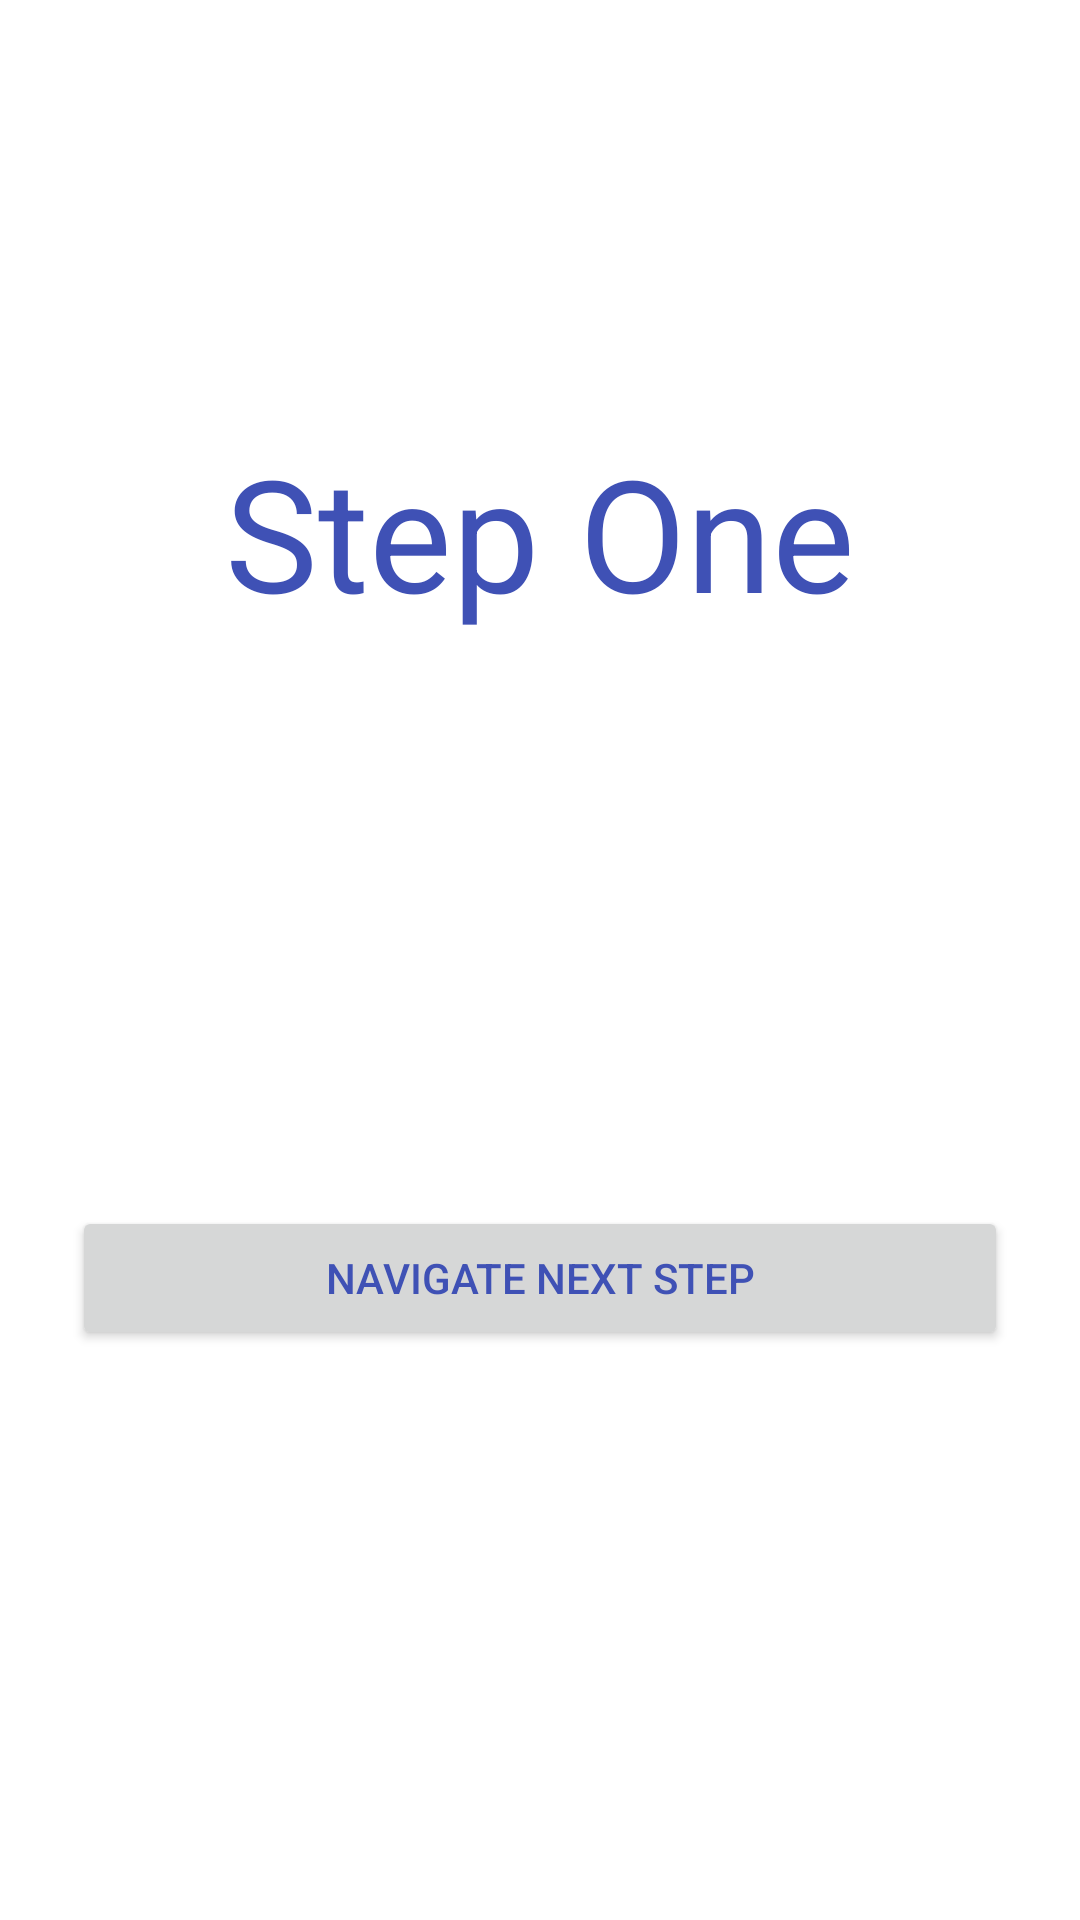

Here is an Android app screen rendered from its layout file. Give the layout XML and the strings, colors and styles it references.
<!-- AndroidManifest.xml: application theme AppTheme -->
<!-- res/layout/flow_step_one_fragment.xml -->
<?xml version="1.0" encoding="utf-8"?>
<androidx.constraintlayout.widget.ConstraintLayout xmlns:android="http://schemas.android.com/apk/res/android"
    xmlns:app="http://schemas.android.com/apk/res-auto"
    xmlns:tools="http://schemas.android.com/tools"
    android:layout_width="match_parent"
    android:layout_height="match_parent"
    tools:context="com.example.android.codelabs.navigation.FlowStepFragment">

    <Button
        android:id="@+id/next_button"
        android:layout_width="match_parent"
        android:layout_height="wrap_content"
        android:text="@string/next_step_button"
        android:layout_marginEnd="24dp"
        android:layout_marginStart="24dp"
        app:layout_constraintBottom_toBottomOf="parent"
        app:layout_constraintTop_toBottomOf="@+id/text" />

    <TextView
        android:id="@+id/text"
        android:layout_width="match_parent"
        android:layout_height="wrap_content"
        android:text="@string/step_one"
        android:textAlignment="center"
        android:textSize="52sp"
        app:layout_constraintBottom_toBottomOf="parent"
        app:layout_constraintEnd_toEndOf="parent"
        app:layout_constraintHorizontal_bias="0.0"
        app:layout_constraintStart_toStartOf="parent"
        app:layout_constraintTop_toTopOf="parent"
        app:layout_constraintVertical_bias="0.25" />
</androidx.constraintlayout.widget.ConstraintLayout>
<!-- resources referenced by this layout -->
<resources>
  <string name="next_step_button">Navigate next step</string>
  <string name="step_one">Step One</string>
  <style name="AppTheme" parent="Theme.MaterialComponents.Light.NoActionBar">
          
          <item name="colorPrimary">@color/colorPrimary</item>
          <item name="colorPrimaryDark">@color/colorPrimaryDark</item>
          <item name="colorAccent">@color/colorAccent</item>
          <item name="android:textColor">@color/colorPrimary</item>
      </style>
  <color name="colorPrimary">#3F51B5</color>
  <color name="colorPrimaryDark">#303F9F</color>
  <color name="colorAccent">#FF4081</color>
</resources>
